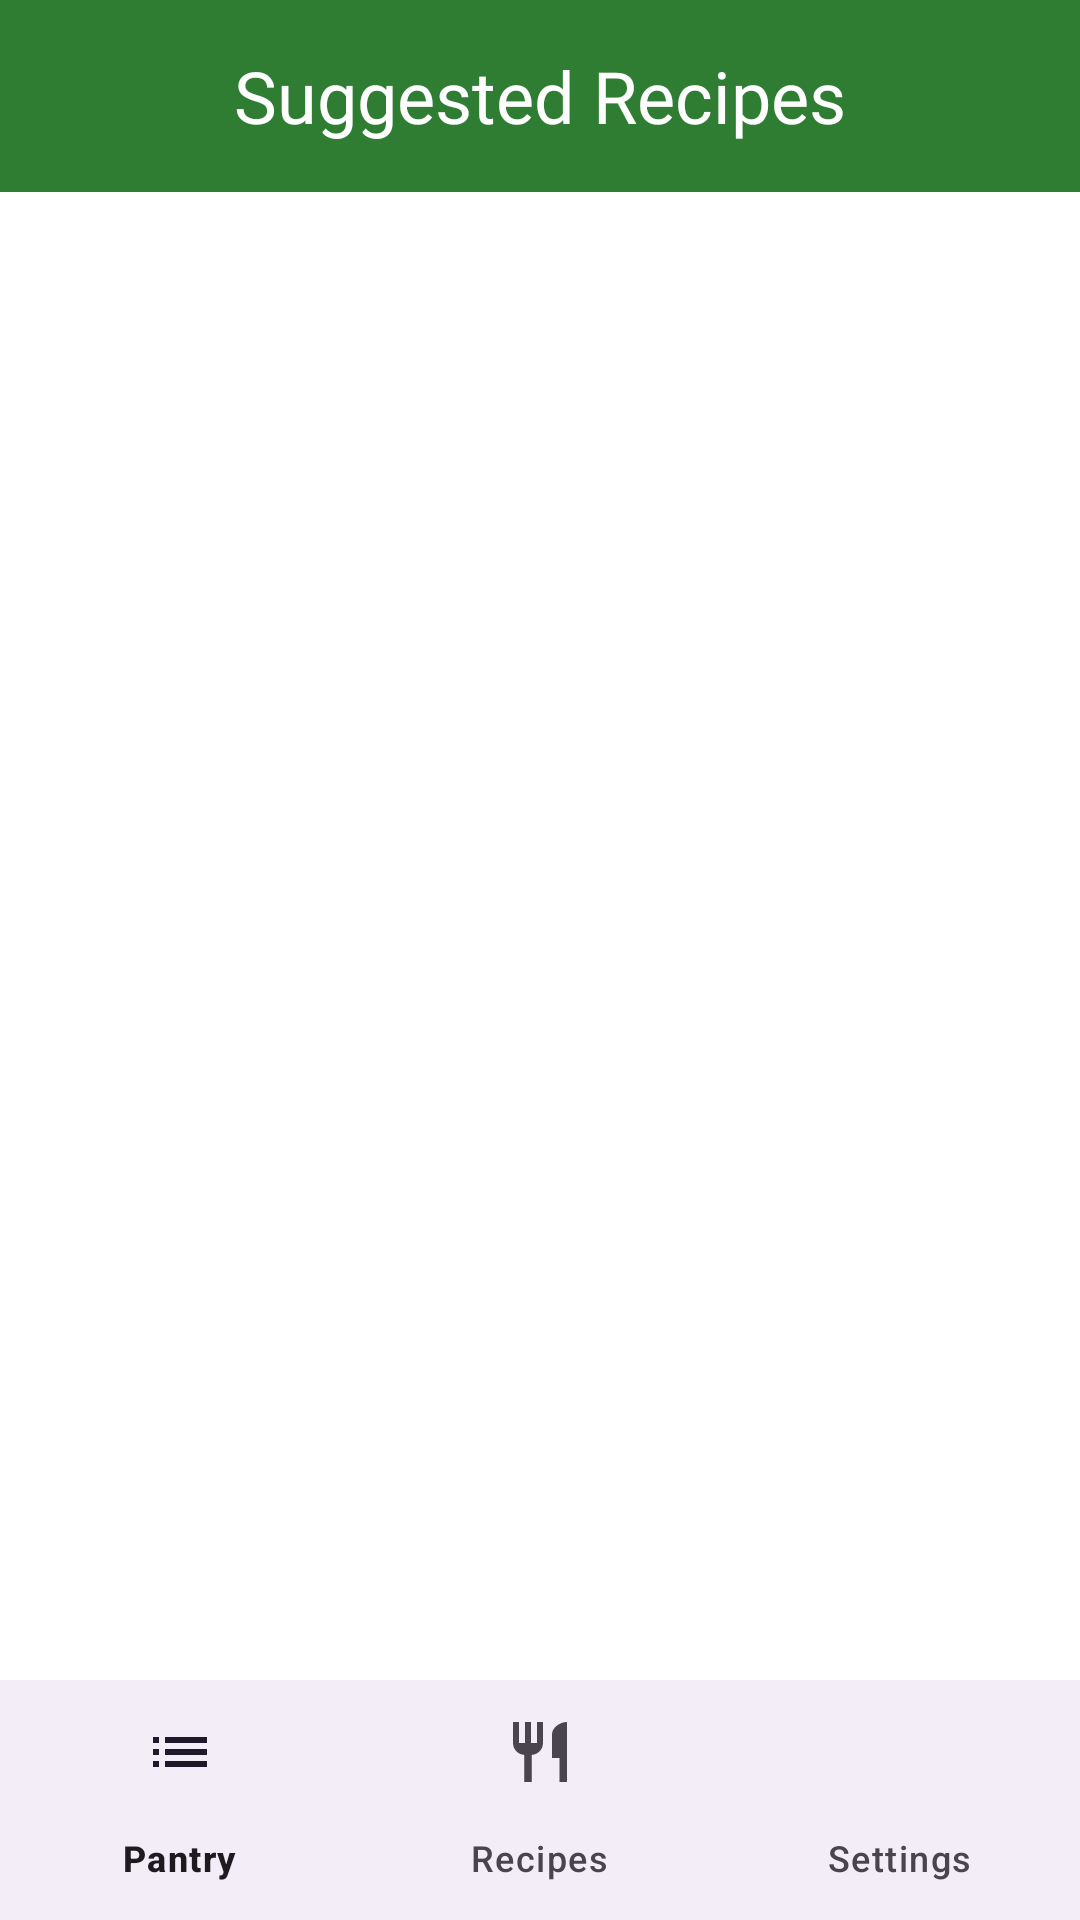

Write the Android layout XML for this screen, with the resource values it uses.
<!-- AndroidManifest.xml: application theme Theme.SmartPantry -->
<!-- res/layout/activity_suggested.xml -->
<?xml version="1.0" encoding="utf-8"?>
<androidx.constraintlayout.widget.ConstraintLayout xmlns:android="http://schemas.android.com/apk/res/android"
    xmlns:app="http://schemas.android.com/apk/res-auto"
    xmlns:tools="http://schemas.android.com/tools"
    android:layout_width="match_parent"
    android:layout_height="match_parent"
    tools:context=".ui.SuggestedRecipesActivity">

    <com.google.android.material.appbar.MaterialToolbar
        android:id="@+id/toolbar"
        android:layout_width="0dp"
        android:layout_height="?attr/actionBarSize"
        android:background="@color/green_700"
        app:layout_constraintTop_toTopOf="parent"
        app:layout_constraintStart_toStartOf="parent"
        app:layout_constraintEnd_toEndOf="parent">

        <TextView
            android:id="@+id/toolbarTitle"
            android:layout_width="wrap_content"
            android:layout_height="wrap_content"
            android:layout_gravity="center"
            android:text="@string/suggested_title"
            android:textColor="@color/white"
            android:textSize="24sp"
            android:fontFamily="@font/pacifico_regular" />
    </com.google.android.material.appbar.MaterialToolbar>

    <androidx.core.widget.NestedScrollView
        android:layout_width="0dp"
        android:layout_height="0dp"
        app:layout_constraintTop_toBottomOf="@id/toolbar"
        app:layout_constraintBottom_toTopOf="@id/bottomNav"
        app:layout_constraintStart_toStartOf="parent"
        app:layout_constraintEnd_toEndOf="parent">

        <LinearLayout
            android:layout_width="match_parent"
            android:layout_height="wrap_content"
            android:orientation="vertical"
            android:padding="8dp">

            <TextView
                android:id="@+id/textEmpty"
                android:layout_width="match_parent"
                android:layout_height="wrap_content"
                android:gravity="center"
                android:padding="32dp"
                android:text="@string/empty_suggested"
                android:textSize="16sp"
                android:visibility="gone" />

            <androidx.recyclerview.widget.RecyclerView
                android:id="@+id/recyclerSuggested"
                android:layout_width="match_parent"
                android:layout_height="wrap_content" />

            <TextView
                android:id="@+id/textAlmostHeader"
                android:layout_width="match_parent"
                android:layout_height="wrap_content"
                android:layout_marginTop="16dp"
                android:padding="8dp"
                android:text="@string/almost_header"
                android:textSize="14sp"
                android:textStyle="bold"
                android:visibility="gone" />

            <androidx.recyclerview.widget.RecyclerView
                android:id="@+id/recyclerAlmost"
                android:layout_width="match_parent"
                android:layout_height="wrap_content"
                android:visibility="gone" />
        </LinearLayout>
    </androidx.core.widget.NestedScrollView>

    <com.google.android.material.bottomnavigation.BottomNavigationView
        android:id="@+id/bottomNav"
        android:layout_width="0dp"
        android:layout_height="wrap_content"
        app:menu="@menu/bottom_nav"
        app:layout_constraintBottom_toBottomOf="parent"
        app:layout_constraintStart_toStartOf="parent"
        app:layout_constraintEnd_toEndOf="parent" />
</androidx.constraintlayout.widget.ConstraintLayout>
<!-- resources referenced by this layout -->
<resources>
  <color name="green_700">#2E7D32</color>
  <color name="white">#FFFFFFFF</color>
  <string name="almost_header">Almost There (missing just one ingredient)</string>
  <string name="empty_suggested">No recipes match your pantry yet - add more ingredients.</string>
  <string name="suggested_title">Suggested Recipes</string>
  <style name="Theme.SmartPantry" parent="Theme.Material3.Light.NoActionBar">
          <item name="colorPrimary">@color/green_700</item>
          <item name="colorOnPrimary">@color/white</item>
          <item name="colorPrimaryContainer">@color/green_100</item>
          <item name="android:statusBarColor">@color/green_700</item>
          <item name="android:windowBackground">@drawable/app_background</item>
      </style>
  <color name="green_100">#C8E6C9</color>
  <!-- drawable app_background (drawable) -->
  <?xml version="1.0" encoding="utf-8"?>
  <layer-list xmlns:android="http://schemas.android.com/apk/res/android">
      <item>
          <bitmap
              android:src="@drawable/sp_background"
              android:gravity="fill" />
      </item>
      <item>
          <shape android:shape="rectangle">
              <solid android:color="#00FFFFFF" />
          </shape>
      </item>
  </layer-list>
</resources>
